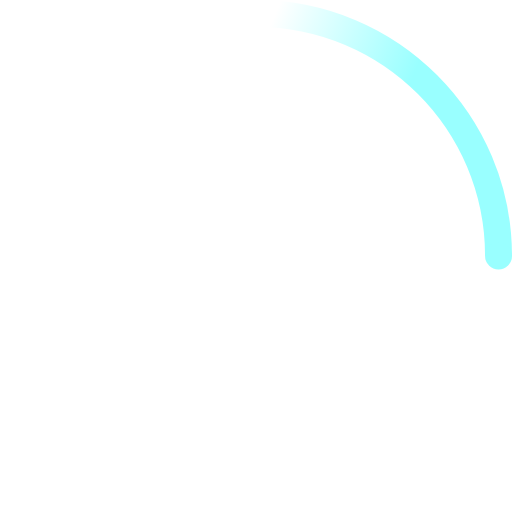
t = 0.00 s
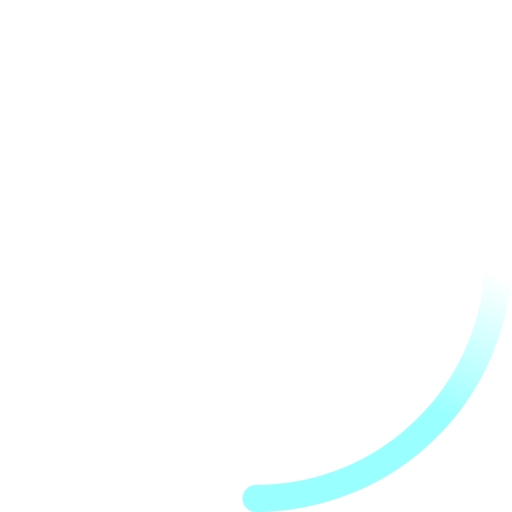
t = 0.23 s
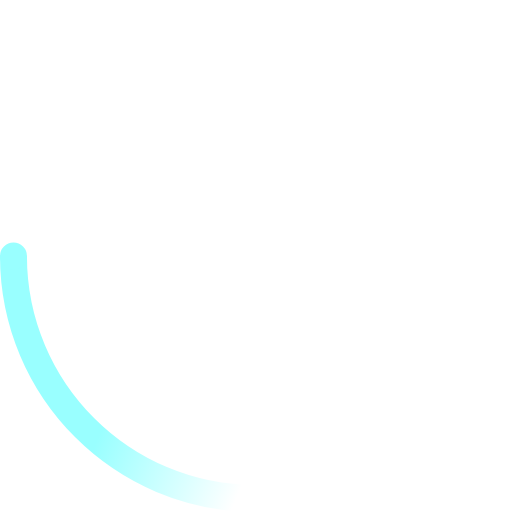
t = 0.45 s
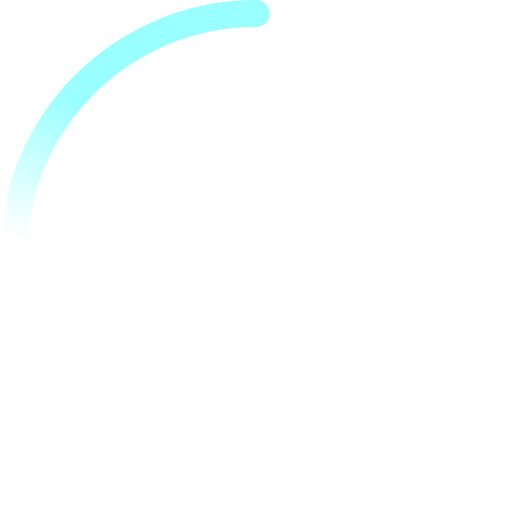
t = 0.68 s

The animated SVG that drew these frames (rendered in a browser with its animation timeline set to each time). Animation: 2 SMIL elements (animateTransform=2); one cycle of 0.90 s, repeats indefinitely.

<!-- By Sam Herbert (@sherb), for everyone. More @ http://goo.gl/7AJzbL -->
<svg width="38" height="38" viewBox="0 0 38 38" xmlns="http://www.w3.org/2000/svg">
    <defs>
        <linearGradient x1="8.042%" y1="0%" x2="65.682%" y2="23.865%" id="a">
            <stop stop-color="#9ff" stop-opacity="0" offset="0%"/>
            <stop stop-color="#9ff" stop-opacity=".631" offset="63.146%"/>
            <stop stop-color="#9ff" offset="100%"/>
        </linearGradient>
    </defs>
    <g fill="none" fill-rule="evenodd">
        <g transform="translate(1 1)">
            <path d="M36 18c0-9.94-8.06-18-18-18" id="Oval-2" stroke="url(#a)" stroke-width="2">
                <animateTransform
                    attributeName="transform"
                    type="rotate"
                    from="0 18 18"
                    to="360 18 18"
                    dur="0.9s"
                    repeatCount="indefinite" />
            </path>
            <circle fill="#9ff" cx="36" cy="18" r="1">
                <animateTransform
                    attributeName="transform"
                    type="rotate"
                    from="0 18 18"
                    to="360 18 18"
                    dur="0.9s"
                    repeatCount="indefinite" />
            </circle>
        </g>
    </g>
</svg>
